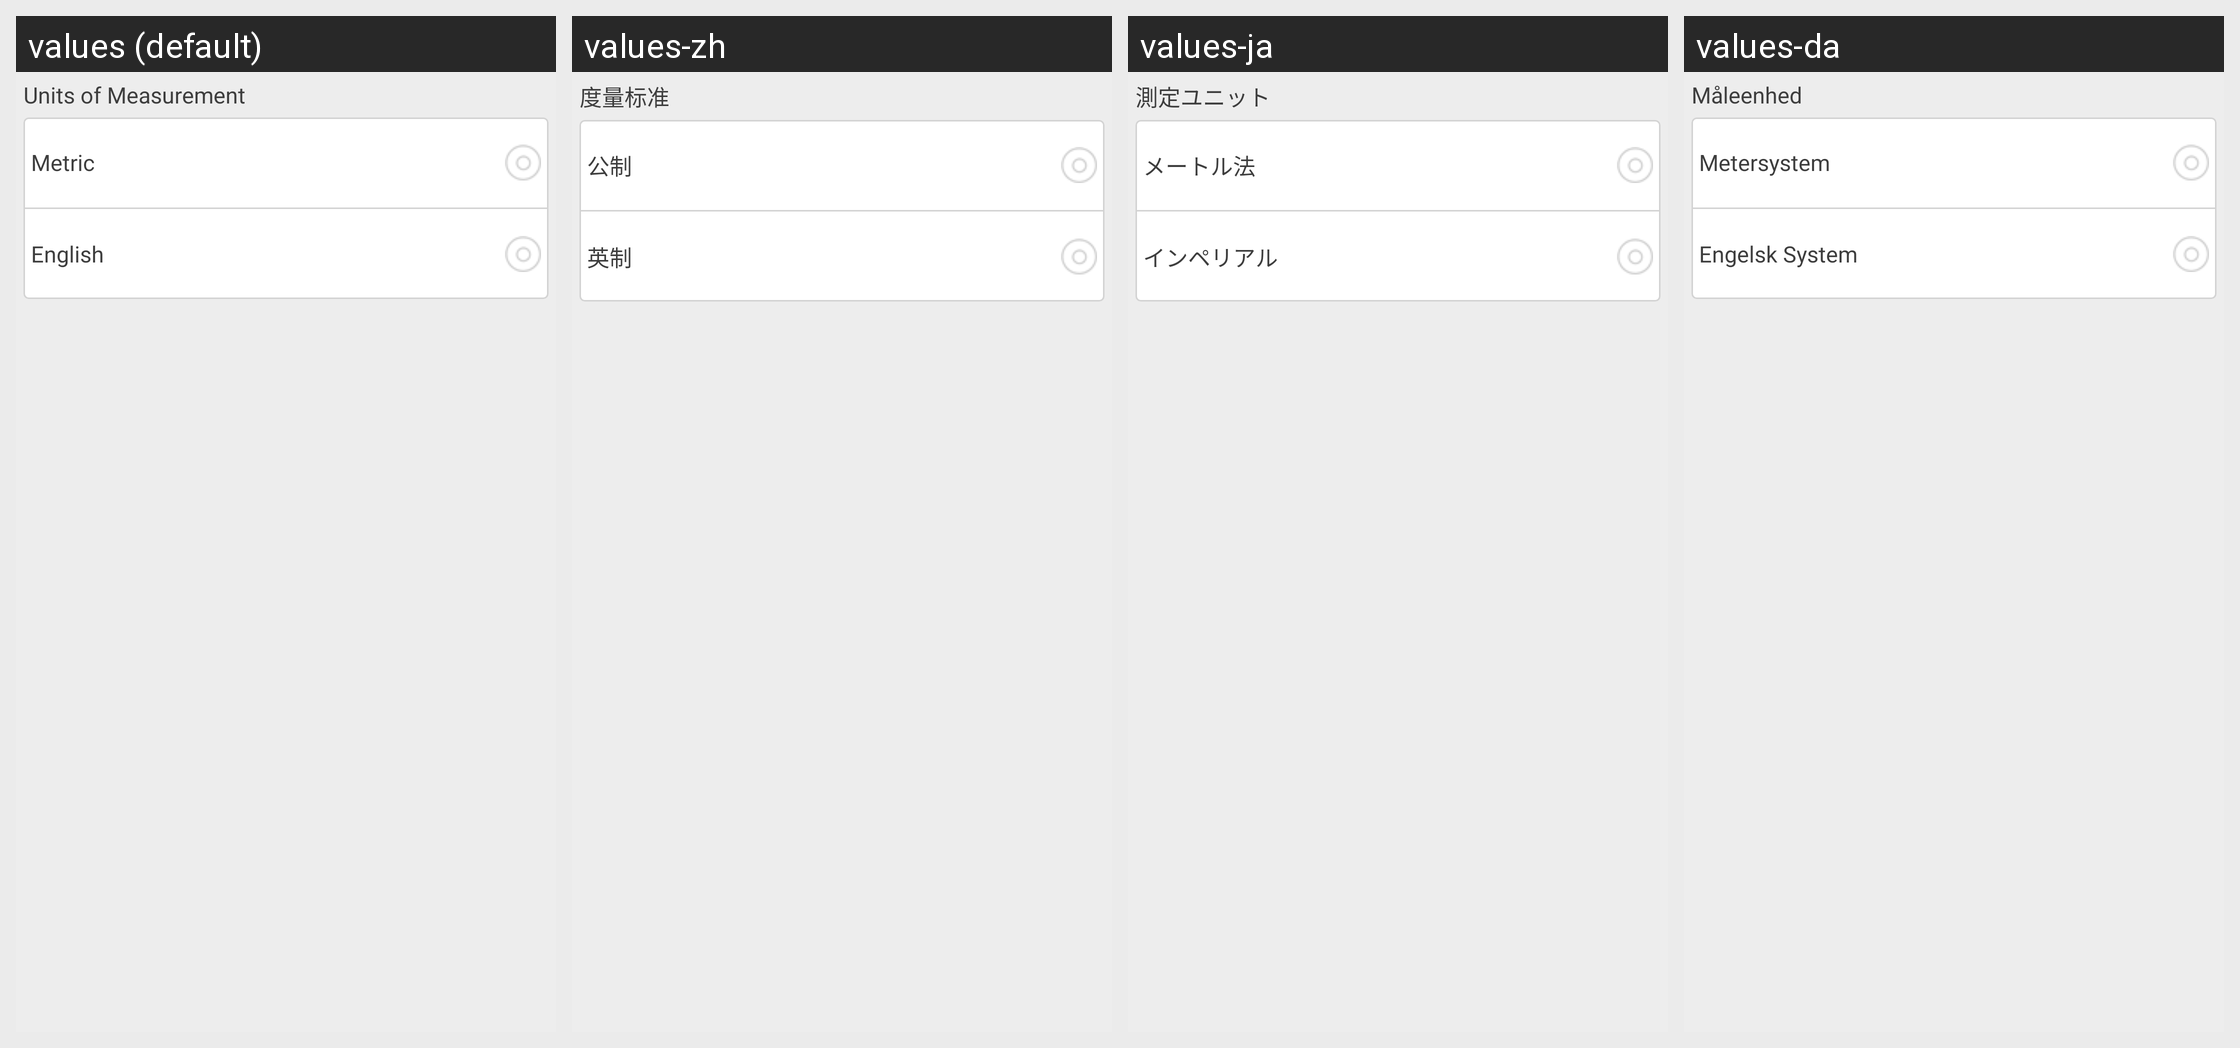

The Android screen above is rendered under several locales of the same app. Produce the string resources it draws, with the default and per-locale values.
Android screen res/layout/setting_apply_set.xml rendered under 4 locales, left to right: values (default), values-zh, values-ja, values-da. Device: Nexus 5 (rendered at 1080×1920; each locale shown at half size, 540×960, under a caption strip naming it); theme LaunchTheme.
Other locales in the repository, not shown: values-af, values-ar, values-bg, values-bn, values-ca, values-cs, values-de, values-el, values-en-rGB, values-en-rSS, values-es, values-et, values-fa, values-fi, values-fr, values-gu, values-hi, values-hr, values-hu, values-in, values-it, values-iw, values-kn, values-ko, values-lt, values-lv, values-mr, values-ms, values-nb, values-nl, values-no, values-pa, values-pl, values-pt, values-pt-rPT, values-ro, values-ru, values-sh, values-sk, values-sr, values-sv, values-ta, values-th, values-tl, values-tr, values-uk, values-ur, values-vi, values-vi-rVN, values-zh-rCN, values-zh-rHK, values-zh-rTW.
Strings drawn on this screen, with the default value and each locale's value (text and hints the layout hard-codes, and strings that could not be matched under every locale, appear in the picture but are not listed):

conversion
  values: Units of Measurement
  values-zh: 度量标准
  values-ja: 測定ユニット
  values-da: Måleenhed

metric
  values: Metric
  values-zh: 公制
  values-ja: メートル法
  values-da: Metersystem

imperial
  values: English
  values-zh: 英制
  values-ja: インペリアル
  values-da: Engelsk System
